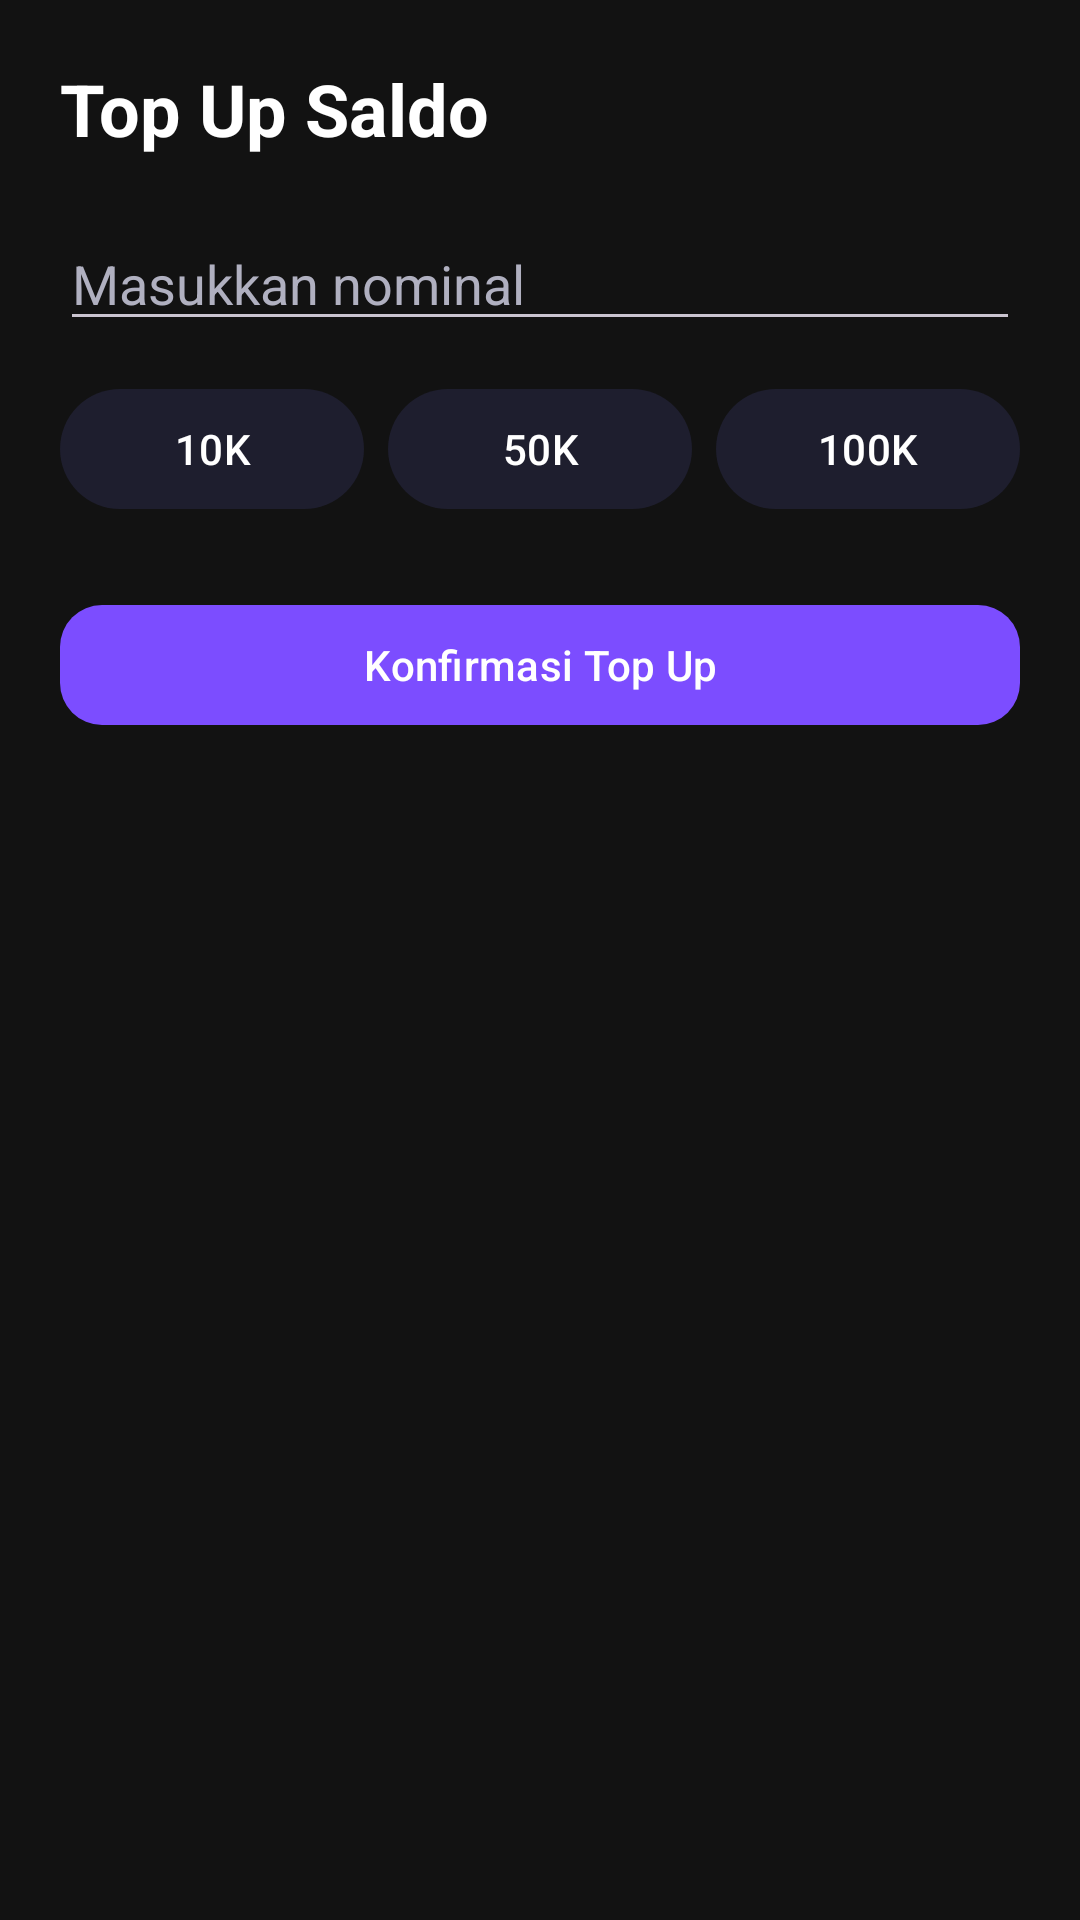

Produce the Android XML layout that renders to this screen, including the resource entries it uses.
<!-- AndroidManifest.xml: application theme Theme.Myted -->
<!-- res/layout/activity_topup.xml -->
<?xml version="1.0" encoding="utf-8"?>
<LinearLayout xmlns:android="http://schemas.android.com/apk/res/android"
    xmlns:app="http://schemas.android.com/apk/res-auto"
    android:layout_width="match_parent"
    android:layout_height="match_parent"
    android:background="@color/bg_dark"
    android:orientation="vertical"
    android:padding="20dp">

    <TextView
        android:layout_width="wrap_content"
        android:layout_height="wrap_content"
        android:text="Top Up Saldo"
        android:textColor="@color/text_primary"
        android:textSize="24sp"
        android:textStyle="bold" />

    <EditText
        android:id="@+id/etAmount"
        android:layout_width="match_parent"
        android:layout_height="wrap_content"
        android:layout_marginTop="20dp"
        android:hint="Masukkan nominal"
        android:textColor="@color/text_primary"
        android:textColorHint="@color/text_secondary"
        android:inputType="number" />

    <LinearLayout
        android:layout_width="match_parent"
        android:layout_height="wrap_content"
        android:layout_marginTop="12dp"
        android:orientation="horizontal">

        <com.google.android.material.button.MaterialButton
            android:id="@+id/btn10k"
            android:layout_width="0dp"
            android:layout_height="wrap_content"
            android:layout_weight="1"
            android:layout_marginEnd="4dp"
            android:text="10K"
            android:textColor="#FFFFFF"
            app:backgroundTint="@color/card_dark" />

        <com.google.android.material.button.MaterialButton
            android:id="@+id/btn50k"
            android:layout_width="0dp"
            android:layout_height="wrap_content"
            android:layout_weight="1"
            android:layout_marginHorizontal="4dp"
            android:text="50K"
            android:textColor="#FFFFFF"
            app:backgroundTint="@color/card_dark" />

        <com.google.android.material.button.MaterialButton
            android:id="@+id/btn100k"
            android:layout_width="0dp"
            android:layout_height="wrap_content"
            android:layout_weight="1"
            android:layout_marginStart="4dp"
            android:text="100K"
            android:textColor="#FFFFFF"
            app:backgroundTint="@color/card_dark" />
    </LinearLayout>

    <com.google.android.material.button.MaterialButton
        android:id="@+id/btnConfirm"
        android:layout_width="match_parent"
        android:layout_height="wrap_content"
        android:layout_marginTop="24dp"
        android:text="Konfirmasi Top Up"
        android:textColor="#FFFFFF"
        app:backgroundTint="@color/purple_primary"
        app:cornerRadius="14dp" />
</LinearLayout>
<!-- resources referenced by this layout -->
<resources>
  <color name="bg_dark">#121212</color>
  <color name="card_dark">#1E1E2E</color>
  <color name="purple_primary">#7C4DFF</color>
  <color name="text_primary">#FFFFFF</color>
  <color name="text_secondary">#B0B0C0</color>
  <style name="Theme.Myted" parent="Theme.Material3.Dark.NoActionBar">
          <item name="colorPrimary">#7C4DFF</item>
          <item name="android:statusBarColor">#121212</item>
          <item name="android:windowBackground">#121212</item>
      </style>
</resources>
